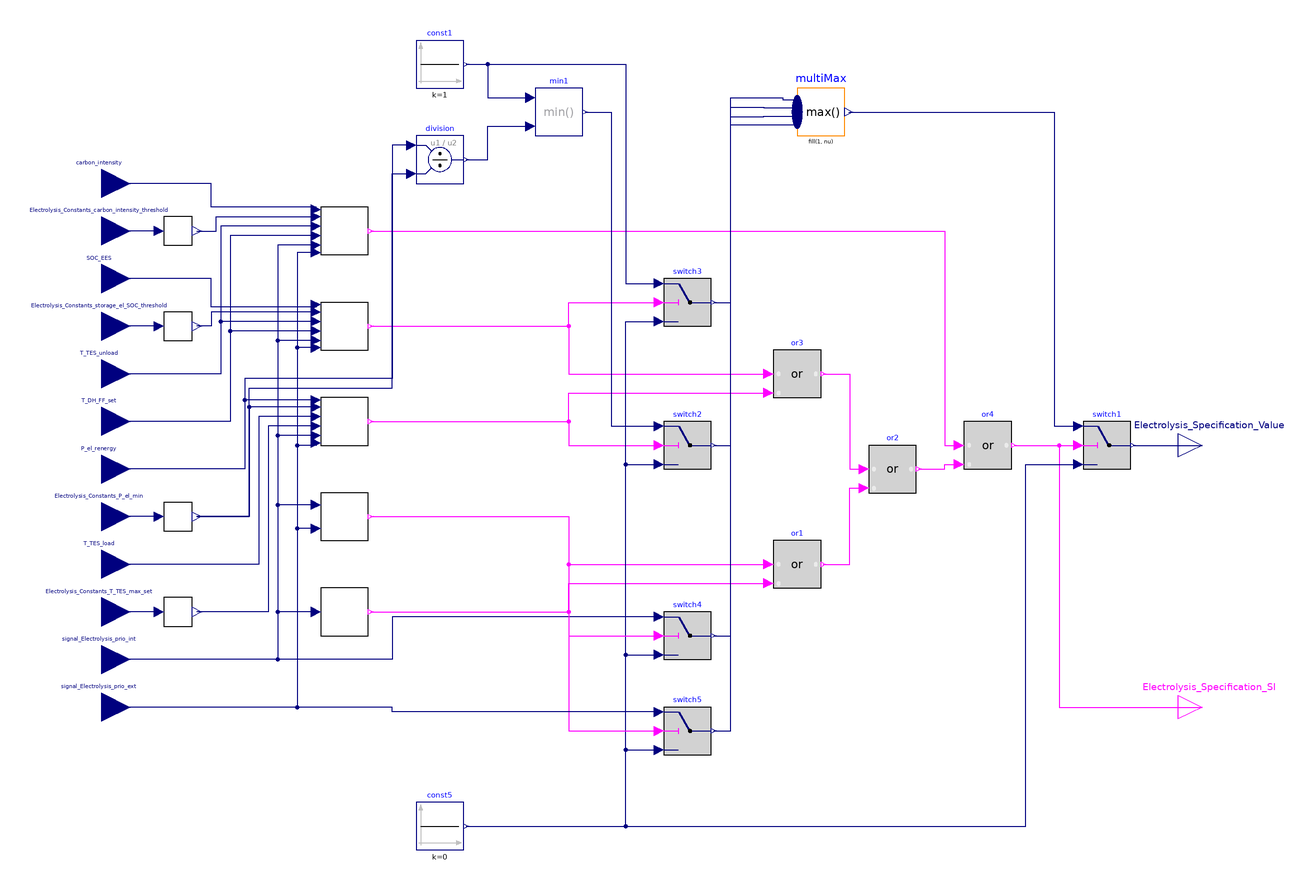

This picture is the connection diagram that the Modelica source below describes through its graphical annotations.

model Electrolysis_Controller
  Electrolysis_StSp_priority_int electrolysis_StSp_priority_int
    annotation (Placement(transformation(extent={{-60,-90},{-40,-70}})));
  Electrolysis_StSp_priority_ext electrolysis_StSp_priority_ext(
      stSp_priority_ext_OR_Electrolysis_prio_ext(greaterThreshold(threshold=
            0.001)))
    annotation (Placement(transformation(extent={{-60,-50},{-40,-30}})));
  Modelica.Blocks.Logical.Or or1
    annotation (Placement(transformation(extent={{130,-70},{150,-50}})));
  Modelica.Blocks.Logical.Or or2
    annotation (Placement(transformation(extent={{170,-30},{190,-10}})));
  Modelica.Blocks.Logical.Or or3
    annotation (Placement(transformation(extent={{130,10},{150,30}})));
  Modelica.Blocks.Logical.Or or4
    annotation (Placement(transformation(extent={{210,-20},{230,0}})));
  Electrolysis_StSp_excess_power_PV electrolysis_StSp_excess_power_PV
    annotation (Placement(transformation(extent={{-60,-10},{-40,10}})));
  Electrolysis_StSp_excess_power_EES electrolysis_StSp_excess_power_EES
    annotation (Placement(transformation(extent={{-60,30},{-40,50}})));
  Modelica.Blocks.Interfaces.BooleanOutput Electrolysis_Specification_SI
    annotation (Placement(transformation(extent={{300,-130},{320,-110}})));
  Electrolysis_StSp_CO2_intensity electrolysis_StSp_CO2_intensity
    annotation (Placement(transformation(extent={{-60,70},{-40,90}})));
  Modelica.Blocks.Interfaces.RealInput signal_Electrolysis_prio_int annotation (
     Placement(transformation(extent={{-164,-112},{-140,-88}}),
        iconTransformation(extent={{-164,-112},{-140,-88}})));
  Modelica.Blocks.Interfaces.RealInput signal_Electrolysis_prio_ext annotation (
     Placement(transformation(extent={{-164,-132},{-140,-108}}),
        iconTransformation(extent={{-164,-132},{-140,-108}})));
  Modelica.Blocks.Interfaces.RealInput carbon_intensity
    "carbon intensity of electrical power" annotation (Placement(
        transformation(extent={{-164,88},{-140,112}}), iconTransformation(
          extent={{-164,88},{-140,112}})));
  Modelica.Blocks.Interfaces.RealInput Electrolysis_Constants_carbon_intensity_threshold
    "carbon intensity threshold" annotation (Placement(transformation(extent={{
            -164,68},{-140,92}}), iconTransformation(extent={{-164,68},{-140,92}})));
  Modelica.Blocks.Interfaces.RealInput T_TES_unload
      "Temperature heat storage " annotation (Placement(transformation(extent=
             {{-164,8},{-140,32}}), iconTransformation(extent={{-164,8},{-140,
              32}})));
  Modelica.Blocks.Interfaces.RealInput T_DH_FF_set "Temperature heating grid"
      annotation (Placement(transformation(extent={{-164,-12},{-140,12}}),
          iconTransformation(extent={{-164,-12},{-140,12}})));
  Modelica.Blocks.Interfaces.RealInput SOC_EES
    "state of charge - electrical storage" annotation (Placement(
        transformation(extent={{-164,48},{-140,72}}), iconTransformation(
          extent={{-164,48},{-140,72}})));
  Modelica.Blocks.Interfaces.RealInput Electrolysis_Constants_storage_el_SOC_threshold
    "Electrical storage charge status threshold" annotation (Placement(
        transformation(extent={{-164,28},{-140,52}}), iconTransformation(extent=
           {{-164,28},{-140,52}})));
  Modelica.Blocks.Interfaces.RealInput P_el_renergy
    "electrical power - renewable energy (PV, BHKW)" annotation (
      Placement(transformation(extent={{-164,-32},{-140,-8}}),
        iconTransformation(extent={{-164,-32},{-140,-8}})));
  Modelica.Blocks.Interfaces.RealInput Electrolysis_Constants_P_el_min
    annotation (Placement(transformation(extent={{-164,-52},{-140,-28}}),
        iconTransformation(extent={{-164,-52},{-140,-28}})));
  Modelica.Blocks.Interfaces.RealInput T_TES_load annotation (Placement(
          transformation(extent={{-164,-72},{-140,-48}}), iconTransformation(
            extent={{-164,-72},{-140,-48}})));
  Modelica.Blocks.Interfaces.RealInput Electrolysis_Constants_T_TES_max_set
    annotation (Placement(transformation(extent={{-164,-92},{-140,-68}}),
        iconTransformation(extent={{-164,-92},{-140,-68}})));
  Modelica.Blocks.Logical.Switch switch1 annotation (Placement(visible=true,
          transformation(
          origin={270,-10},
          extent={{-10,-10},{10,10}},
          rotation=0)));
  Modelica.Blocks.Sources.Constant const5(k=0)   annotation (
    Placement(visible = true, transformation(origin={-10,-170},     extent={{-10,-10},
            {10,10}},                                                                                rotation = 0)));
  Modelica.Blocks.Logical.Switch switch2 annotation (Placement(visible=true,
          transformation(
          origin={94,-10},
          extent={{-10,-10},{10,10}},
          rotation=0)));
  Modelica.Blocks.Logical.Switch switch3 annotation (Placement(visible=true,
          transformation(
          origin={94,50},
          extent={{-10,-10},{10,10}},
          rotation=0)));
  Components.InputSignalCheck inputSignalCheck(d=100) annotation (Placement(transformation(extent={{-126,74},{-114,86}})));
  Components.InputSignalCheck inputSignalCheck1(d=20) annotation (Placement(transformation(extent={{-126,34},{-114,46}})));
  Components.InputSignalCheck inputSignalCheck2(d=95) annotation (Placement(transformation(extent={{-126,-86},{-114,-74}})));
  Components.InputSignalCheck inputSignalCheck3(d=300) annotation (Placement(transformation(extent={{-126,-46},{-114,-34}})));
    Modelica.Blocks.Interfaces.RealOutput Electrolysis_Specification_Value
    "utilization factor between 0 and 1"
    annotation (Placement(transformation(extent={{300,-20},{320,0}})));
  Modelica.Blocks.Logical.Switch switch4 annotation (Placement(visible=true,
          transformation(
          origin={94,-90},
          extent={{-10,-10},{10,10}},
          rotation=0)));
  Modelica.Blocks.Logical.Switch switch5 annotation (Placement(visible=true,
          transformation(
          origin={94,-130},
          extent={{-10,-10},{10,10}},
          rotation=0)));
  Modelica.Blocks.Sources.Constant const1(k=1)   annotation (
    Placement(visible = true, transformation(origin={-10,150},      extent={{-10,-10},
            {10,10}},                                                                                rotation = 0)));
    Modelica.Blocks.Math.Division division
      annotation (Placement(transformation(extent={{-20,100},{0,120}})));
    Modelica.Blocks.Math.Min min1
      annotation (Placement(transformation(extent={{30,120},{50,140}})));
  Components.MultiMax multiMax(nu=4) annotation (Placement(transformation(extent={{140,120},{160,140}})));
equation
  connect(electrolysis_StSp_priority_ext.Electrolysis_Specification_StSp_priority_ext_SI,
    or1.u1) annotation (Line(points={{-39,-40},{44,-40},{44,-60},{128,-60}},
        color={255,0,255}));
  connect(electrolysis_StSp_priority_int.Electrolysis_Specification_StSp_priority_int_SI,
    or1.u2) annotation (Line(points={{-39,-80},{44,-80},{44,-68},{128,-68}},
        color={255,0,255}));
  connect(or3.y, or2.u1) annotation (Line(points={{151,20},{162,20},{162,-20},
            {168,-20}},
                     color={255,0,255}));
  connect(or1.y, or2.u2) annotation (Line(points={{151,-60},{162,-60},{162,
            -28},{168,-28}},
                          color={255,0,255}));
  connect(or2.y, or4.u2) annotation (Line(points={{191,-20},{202,-20},{202,
            -18},{208,-18}},
                        color={255,0,255}));
  connect(electrolysis_StSp_excess_power_PV.Electrolysis_Specification_StSp_excess_power_PV_SI,
    or3.u2) annotation (Line(points={{-39,0},{44,0},{44,12},{128,12}}, color={
          255,0,255}));
  connect(electrolysis_StSp_excess_power_EES.Electrolysis_Specification_StSp_excess_power_EES_SI,
    or3.u1) annotation (Line(points={{-39,40},{44,40},{44,20},{128,20}}, color=
          {255,0,255}));
  connect(or4.y, Electrolysis_Specification_SI) annotation (Line(points={{231,-10},
          {250,-10},{250,-120},{310,-120}}, color={255,0,255}));
  connect(electrolysis_StSp_CO2_intensity.Electrolysis_Specification_StSp_CO2_intensity_SI,
    or4.u1) annotation (Line(points={{-39,80},{202,80},{202,-10},{208,-10}},
        color={255,0,255}));
  connect(electrolysis_StSp_priority_int.signal_Electrolysis_prio_int,
    signal_Electrolysis_prio_int) annotation (Line(points={{-62,-80},{-78,-80},
          {-78,-100},{-152,-100}}, color={0,0,127}));
  connect(electrolysis_StSp_priority_ext.signal_Electrolysis_prio_ext,
    signal_Electrolysis_prio_ext) annotation (Line(points={{-62,-45},{-70,-45},
          {-70,-120},{-152,-120}}, color={0,0,127}));
  connect(electrolysis_StSp_priority_ext.signal_Electrolysis_prio_int,
    signal_Electrolysis_prio_int) annotation (Line(points={{-62,-35},{-78,-35},
          {-78,-100},{-152,-100}}, color={0,0,127}));
  connect(electrolysis_StSp_excess_power_PV.signal_Electrolysis_prio_int,
    signal_Electrolysis_prio_int) annotation (Line(points={{-62,-6},{-78,-6},{-78,
          -100},{-152,-100}}, color={0,0,127}));
  connect(electrolysis_StSp_excess_power_EES.signal_Electrolysis_prio_int,
    signal_Electrolysis_prio_int) annotation (Line(points={{-62,34},{-78,34},{-78,
          -100},{-152,-100}}, color={0,0,127}));
  connect(electrolysis_StSp_CO2_intensity.signal_Electrolysis_prio_int,
    signal_Electrolysis_prio_int) annotation (Line(points={{-62,74},{-78,74},{-78,
          -100},{-152,-100}}, color={0,0,127}));
  connect(electrolysis_StSp_excess_power_EES.signal_Electrolysis_prio_ext,
    signal_Electrolysis_prio_ext) annotation (Line(points={{-62,31},{-70,31},{-70,
          -120},{-152,-120}}, color={0,0,127}));
  connect(electrolysis_StSp_CO2_intensity.signal_Electrolysis_prio_ext,
    signal_Electrolysis_prio_ext) annotation (Line(points={{-62,71},{-70,71},{-70,
          -120},{-152,-120}}, color={0,0,127}));
  connect(electrolysis_StSp_CO2_intensity.carbon_intensity, carbon_intensity)
    annotation (Line(points={{-62,89},{-62,90},{-106,90},{-106,100},{-152,100}},
        color={0,0,127}));
  connect(electrolysis_StSp_CO2_intensity.T_TES_unload, T_TES_unload)
    annotation (Line(points={{-62,82},{-102,82},{-102,20},{-152,20}}, color={0,
          0,127}));
  connect(electrolysis_StSp_CO2_intensity.T_DH_FF_set, T_DH_FF_set) annotation (
     Line(points={{-62,78},{-98,78},{-98,0},{-152,0}}, color={0,0,127}));
  connect(electrolysis_StSp_excess_power_EES.T_DH_FF_set, T_DH_FF_set)
    annotation (Line(points={{-62,38},{-98,38},{-98,0},{-152,0}}, color={0,0,
          127}));
  connect(electrolysis_StSp_excess_power_EES.T_TES_unload, T_TES_unload)
    annotation (Line(points={{-62,42},{-102,42},{-102,20},{-152,20}}, color={0,
          0,127}));
  connect(electrolysis_StSp_excess_power_EES.SOC_EES, SOC_EES) annotation (Line(
        points={{-62,49},{-62,48},{-106,48},{-106,60},{-152,60}}, color={0,0,
          127}));
  connect(electrolysis_StSp_excess_power_PV.P_el_renergy, P_el_renergy)
    annotation (Line(points={{-62,9},{-92,9},{-92,-20},{-152,-20}}, color={0,0,
          127}));
  connect(electrolysis_StSp_excess_power_PV.T_TES_load, T_TES_load) annotation (
     Line(points={{-62,2},{-86,2},{-86,-60},{-152,-60}}, color={0,0,127}));
  connect(electrolysis_StSp_excess_power_PV.signal_Electrolysis_prio_ext,
    signal_Electrolysis_prio_ext) annotation (Line(points={{-62,-9},{-62,-10},{
          -70,-10},{-70,-120},{-152,-120}}, color={0,0,127}));
  connect(Electrolysis_Specification_SI, Electrolysis_Specification_SI)
    annotation (Line(points={{310,-120},{310,-120}}, color={255,0,255}));
    connect(or4.y, switch1.u2)
      annotation (Line(points={{231,-10},{258,-10}}, color={255,0,255}));
    connect(const5.y, switch1.u3) annotation (Line(points={{1,-170},{236,-170},
            {236,-18},{258,-18}},       color={0,0,127}));
  connect(electrolysis_StSp_excess_power_PV.Electrolysis_Specification_StSp_excess_power_PV_SI,
    switch2.u2) annotation (Line(points={{-39,0},{44,0},{44,-10},{82,-10}},
        color={255,0,255}));
    connect(const5.y, switch2.u3) annotation (Line(points={{1,-170},{68,-170},
            {68,-18},{82,-18}},       color={0,0,127}));
  connect(electrolysis_StSp_excess_power_EES.Electrolysis_Specification_StSp_excess_power_EES_SI,
    switch3.u2) annotation (Line(points={{-39,40},{44,40},{44,50},{82,50}},
        color={255,0,255}));
  connect(inputSignalCheck.u, Electrolysis_Constants_carbon_intensity_threshold)
    annotation (Line(points={{-128,80},{-152,80}}, color={0,0,127}));
  connect(inputSignalCheck.y, electrolysis_StSp_CO2_intensity.Electrolysis_Constants_carbon_intensity_threshold)
    annotation (Line(points={{-112,80},{-104,80},{-104,86},{-62,86}}, color={0,
          0,127}));
  connect(electrolysis_StSp_excess_power_EES.Electrolysis_Constants_storage_el_SOC_threshold,
    inputSignalCheck1.y) annotation (Line(points={{-62,46},{-106,46},{-106,40},
          {-112,40}}, color={0,0,127}));
  connect(inputSignalCheck1.u, Electrolysis_Constants_storage_el_SOC_threshold)
    annotation (Line(points={{-128,40},{-152,40}}, color={0,0,127}));
  connect(electrolysis_StSp_excess_power_PV.Electrolysis_Constants_tp_TES_max_set,
    inputSignalCheck2.y) annotation (Line(points={{-62,-2},{-82,-2},{-82,-80},{
          -112,-80}}, color={0,0,127}));
  connect(inputSignalCheck2.u, Electrolysis_Constants_T_TES_max_set)
    annotation (Line(points={{-128,-80},{-152,-80}}, color={0,0,127}));
  connect(electrolysis_StSp_excess_power_PV.Electrolysis_Constants_P_el_min,
    inputSignalCheck3.y) annotation (Line(points={{-62,6},{-90,6},{-90,-40},{-112,
          -40}}, color={0,0,127}));
  connect(inputSignalCheck3.u, Electrolysis_Constants_P_el_min)
    annotation (Line(points={{-128,-40},{-152,-40}}, color={0,0,127}));
    connect(const5.y, switch3.u3) annotation (Line(points={{1,-170},{68,-170},
            {68,42},{82,42}}, color={0,0,127}));
  connect(switch1.y, Electrolysis_Specification_Value)
    annotation (Line(points={{281,-10},{310,-10}}, color={0,0,127}));
  connect(electrolysis_StSp_priority_int.Electrolysis_Specification_StSp_priority_int_SI,
    switch4.u2) annotation (Line(points={{-39,-80},{44,-80},{44,-90},{82,-90}},
        color={255,0,255}));
    connect(const5.y, switch4.u3) annotation (Line(points={{1,-170},{68,-170},
            {68,-98},{82,-98}}, color={0,0,127}));
  connect(switch4.u1, signal_Electrolysis_prio_int) annotation (Line(points={{
          82,-82},{-30,-82},{-30,-100},{-152,-100}}, color={0,0,127}));
    connect(const5.y, switch5.u3) annotation (Line(points={{1,-170},{68,-170},
            {68,-138},{82,-138}}, color={0,0,127}));
  connect(electrolysis_StSp_priority_ext.Electrolysis_Specification_StSp_priority_ext_SI,
    switch5.u2) annotation (Line(points={{-39,-40},{44,-40},{44,-130},{82,-130}},
        color={255,0,255}));
  connect(switch5.u1, signal_Electrolysis_prio_ext) annotation (Line(points={{
          82,-122},{-30,-122},{-30,-120},{-152,-120}}, color={0,0,127}));
    connect(const1.y, switch3.u1) annotation (Line(points={{1,150},{68,150},{
            68,58},{82,58}}, color={0,0,127}));
    connect(division.u1, P_el_renergy) annotation (Line(points={{-22,116},{
            -30,116},{-30,18},{-92,18},{-92,-20},{-152,-20}}, color={0,0,127}));
    connect(inputSignalCheck3.y, division.u2) annotation (Line(points={{-112,
            -40},{-90,-40},{-90,14},{-30,14},{-30,104},{-22,104}}, color={0,0,
            127}));
    connect(const1.y, min1.u1) annotation (Line(points={{1,150},{10,150},{10,
            136},{28,136}}, color={0,0,127}));
    connect(division.y, min1.u2) annotation (Line(points={{1,110},{10,110},{
            10,124},{28,124}}, color={0,0,127}));
    connect(min1.y, switch2.u1) annotation (Line(points={{51,130},{62,130},{
            62,-2},{82,-2}}, color={0,0,127}));
    connect(switch3.y, multiMax.u[1]) annotation (Line(points={{105,50},{112,
            50},{112,136},{134,136},{134,135.25},{140,135.25}}, color={0,0,
            127}));
    connect(switch2.y, multiMax.u[2]) annotation (Line(points={{105,-10},{112,
            -10},{112,132},{126,132},{126,131.75},{140,131.75}}, color={0,0,
            127}));
    connect(switch4.y, multiMax.u[3]) annotation (Line(points={{105,-90},{112,
            -90},{112,128},{126,128},{126,128.25},{140,128.25}}, color={0,0,
            127}));
    connect(switch5.y, multiMax.u[4]) annotation (Line(points={{105,-130},{
            112,-130},{112,124.75},{140,124.75}}, color={0,0,127}));
    connect(multiMax.y, switch1.u1) annotation (Line(points={{161.7,130},{248,
            130},{248,-2},{258,-2}}, color={0,0,127}));
  annotation (Icon(coordinateSystem(preserveAspectRatio=false, extent={{-140,
              -180},{300,160}})),                                Diagram(
        coordinateSystem(preserveAspectRatio=false, extent={{-140,-180},{300,
              160}})));
end Electrolysis_Controller;